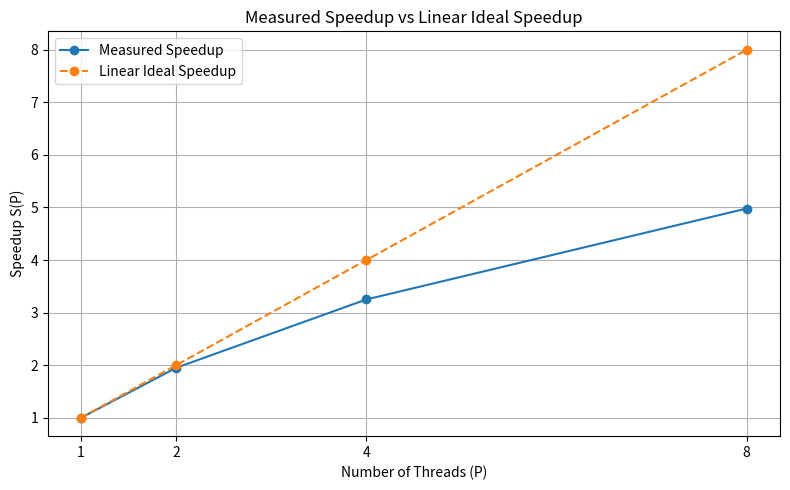

Write Python code to recreate this figure.
import matplotlib.pyplot as plt

threads = [1, 2, 4, 8]

measured_speedup = [1.00, 1.95, 3.25, 4.98]
ideal_speedup = [1, 2, 4, 8]

plt.figure(figsize=(8, 5))

plt.plot(
    threads,
    measured_speedup,
    marker="o",
    label="Measured Speedup"
)

plt.plot(
    threads,
    ideal_speedup,
    marker="o",
    linestyle="--",
    label="Linear Ideal Speedup"
)

plt.xlabel("Number of Threads (P)")
plt.ylabel("Speedup S(P)")
plt.title("Measured Speedup vs Linear Ideal Speedup")

plt.xticks(threads)
plt.grid(True)
plt.legend()
plt.tight_layout()

plt.savefig("lab2_speedup_graph.png", dpi=300)

print("Graph saved as lab2_speedup_graph.png")

plt.show()
